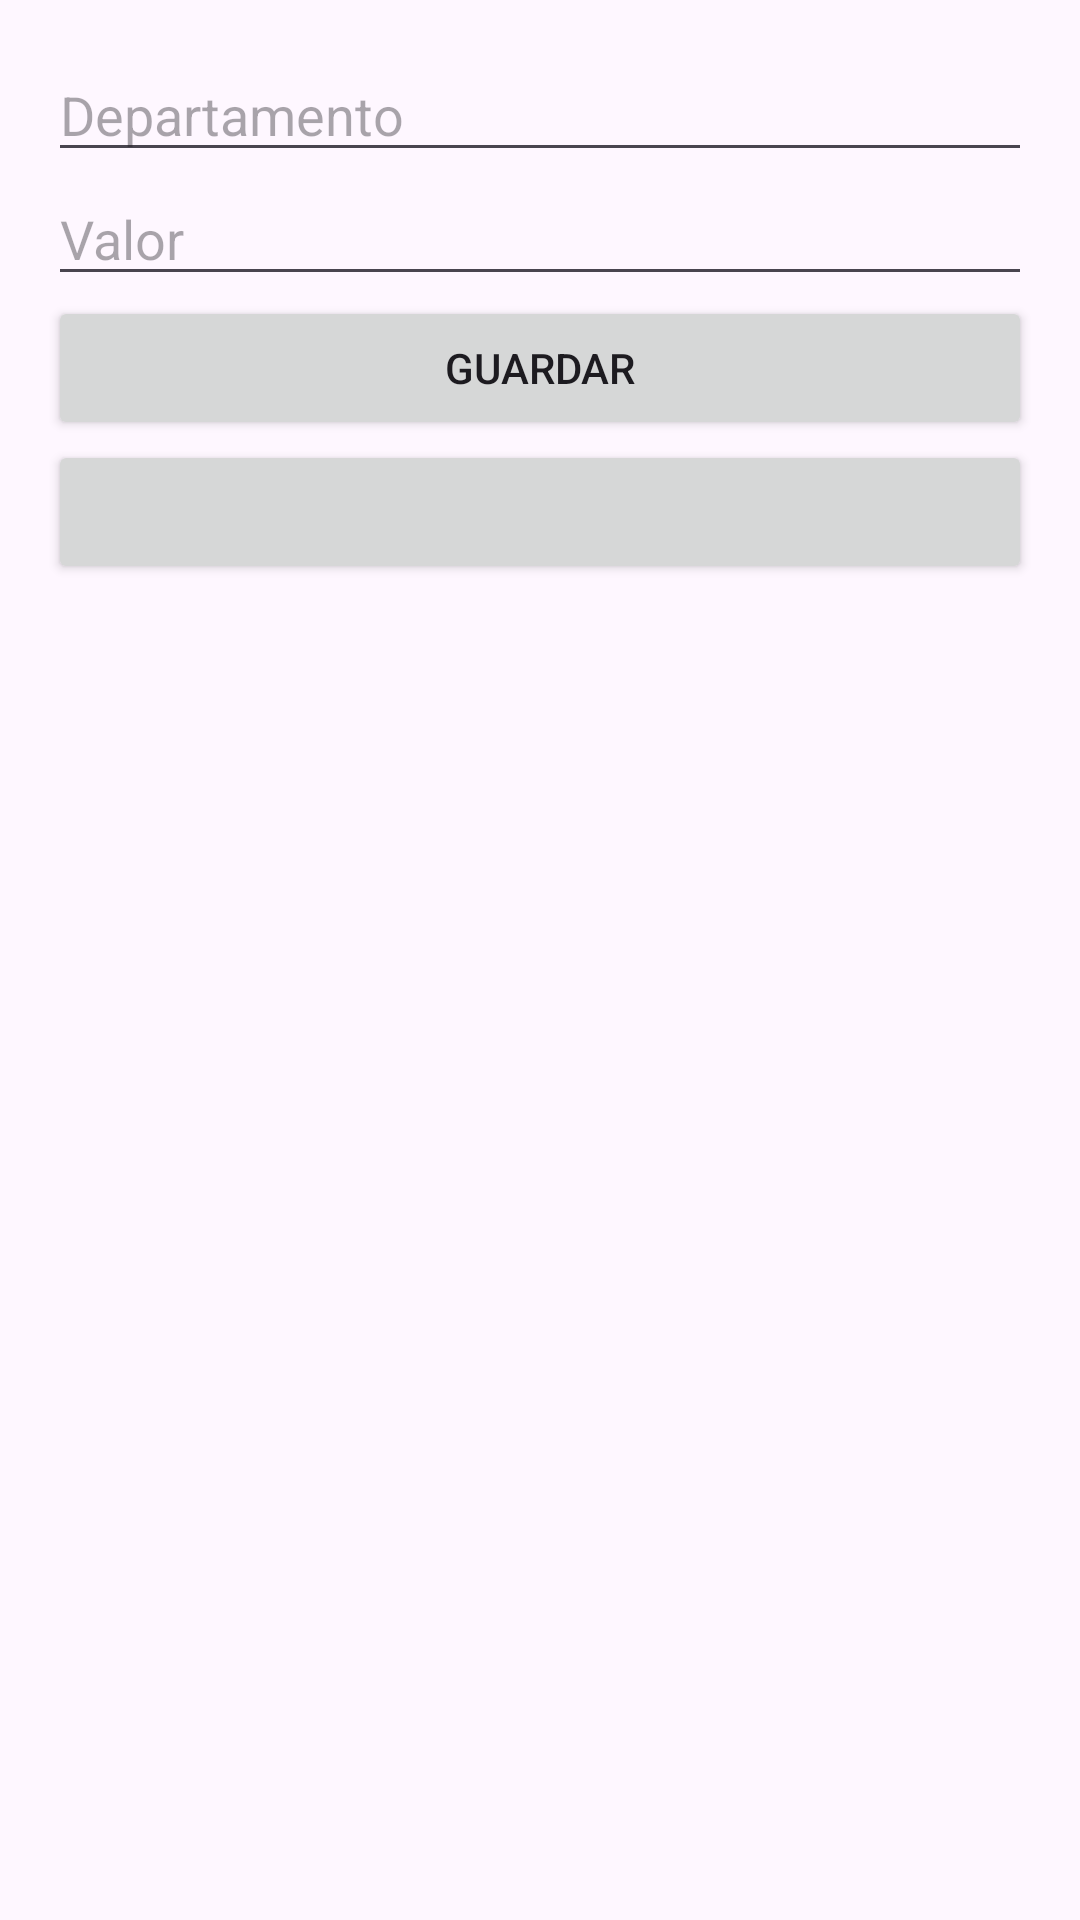

The Android layout XML behind this screen, and the referenced resources:
<!-- AndroidManifest.xml: application theme Theme.PFT -->
<!-- res/layout/fragment_actualizar_medicion_dialog.xml -->
<?xml version="1.0" encoding="utf-8"?>
<LinearLayout xmlns:android="http://schemas.android.com/apk/res/android"
    android:layout_width="match_parent"
    android:layout_height="wrap_content"
    android:orientation="vertical"
    android:padding="16dp">

    <EditText
        android:id="@+id/editTextMedicion1"
        android:layout_width="match_parent"
        android:layout_height="wrap_content"
        android:inputType="numberDecimal"
        android:hint="@string/medicion_1"/>

    <EditText
        android:id="@+id/editTextMedicion2"
        android:layout_width="match_parent"
        android:layout_height="wrap_content"
        android:inputType="numberDecimal"
        android:hint="@string/medicion_2"/>

    <Button
        android:id="@+id/botonGuardar"
        android:layout_width="match_parent"
        android:layout_height="wrap_content"
        android:text="@string/guardar"/>

    <Button
        android:id="@+id/botonCancelar"
        android:layout_width="match_parent"
        android:layout_height="wrap_content"
        android:text="@string/cancelar"/>
</LinearLayout>
<!-- resources referenced by this layout -->
<resources>
  <string name="cancelar" />
  <string name="guardar">Guardar</string>
  <string name="medicion_1">Departamento</string>
  <string name="medicion_2">Valor</string>
  <style name="Theme.PFT" parent="Base.Theme.PFT" />
  <style name="Base.Theme.PFT" parent="Theme.Material3.DayNight.NoActionBar">
          
          
          <item name="android:statusBarColor">@color/black</item>
  
          <item name="android:logo">@drawable/logo</item>
      </style>
  <color name="black">#FF000000</color>
  <!-- drawable logo: png bitmap (drawable-hdpi, 3776 bytes) -->
</resources>
